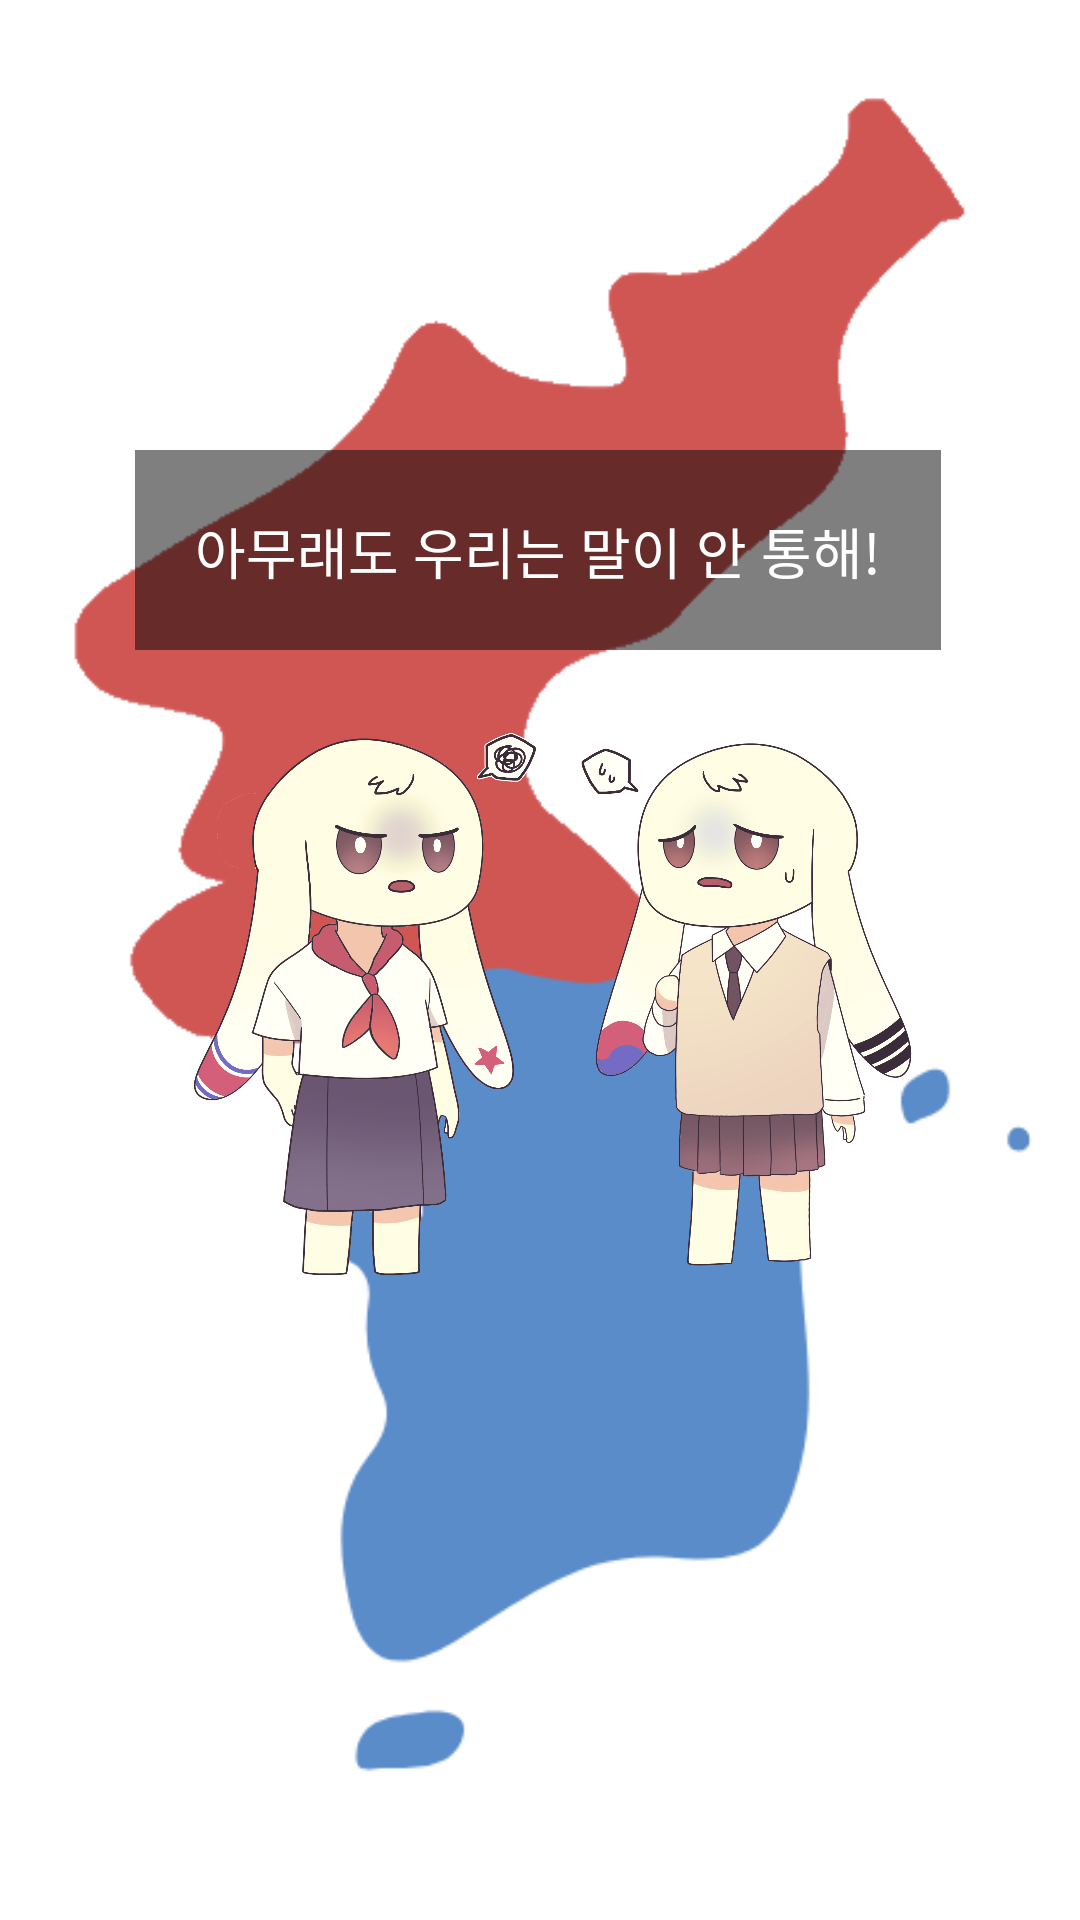

Android layout source for this screen:
<!-- AndroidManifest.xml: application theme Theme.SSU_Everything_Contest -->
<!-- res/layout/north_fail.xml -->
<?xml version="1.0" encoding="utf-8"?>
<FrameLayout xmlns:android="http://schemas.android.com/apk/res/android"
    xmlns:app="http://schemas.android.com/apk/res-auto"
    xmlns:tools="http://schemas.android.com/tools"
    android:layout_width="match_parent"
    android:layout_height="match_parent"
    >

    <ImageView
        android:id="@+id/division_Fail"
        android:layout_width="wrap_content"
        android:layout_height="wrap_content"
        app:srcCompat="@drawable/division" />

    <TextView
        android:id="@+id/failText"
        android:layout_width="wrap_content"
        android:layout_height="wrap_content"
        android:text="아무래도 우리는 말이 안 통해!"
        android:fontFamily="@font/gowunbatang_bold"
        android:textSize="55px"
        android:background="#80000000"
        android:textColor="@color/white"
        android:padding="20dp"
        android:layout_marginTop="150dp"
        android:layout_marginLeft="45dp"/>

    <ImageView
        android:id="@+id/imageView2"
        android:layout_width="120dp"
        android:layout_height="250dp"
        android:layout_marginLeft="60dp"
        android:layout_marginTop="210dp"
        app:srcCompat="@drawable/north_charac_angry" />

    <ImageView
        android:id="@+id/imageView3"
        android:layout_width="120dp"
        android:layout_height="250dp"
        android:layout_marginLeft="190dp"
        android:layout_marginTop="210dp"
        app:srcCompat="@drawable/south_charac_sad" />




</FrameLayout>
<!-- resources referenced by this layout -->
<resources>
  <color name="white">#FFFFFFFF</color>
  <!-- drawable division: png bitmap (drawable, 15925 bytes) -->
  <!-- drawable north_charac_angry: png bitmap (drawable, 445926 bytes) -->
  <!-- drawable south_charac_sad: png bitmap (drawable, 434359 bytes) -->
  <style name="Theme.SSU_Everything_Contest" parent="Theme.MaterialComponents.DayNight.DarkActionBar">
          
          <item name="colorPrimary">@color/purple_500</item>
          <item name="colorPrimaryVariant">@color/purple_700</item>
          <item name="colorOnPrimary">@color/white</item>
          
          <item name="colorSecondary">@color/teal_200</item>
          <item name="colorSecondaryVariant">@color/teal_700</item>
          <item name="colorOnSecondary">@color/black</item>
          
          <item name="android:statusBarColor" tools:targetApi="l">?attr/colorPrimaryVariant</item>
          
      </style>
  <color name="purple_500">#5A8CCA</color>
  <color name="purple_700">#5A8CCA</color>
  <color name="teal_200">#FF03DAC5</color>
  <color name="teal_700">#FF018786</color>
  <color name="black">#FF000000</color>
</resources>
